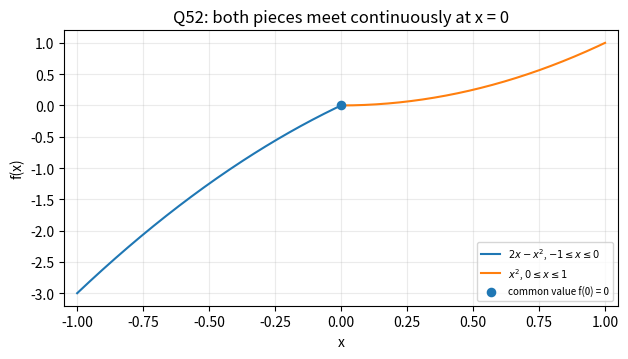

This chart was generated by the following Python code: (Note: this script raises an exception after producing the figure.)
"""Plot Q52's piecewise function to show it has no jump discontinuity."""
import numpy as np
import matplotlib.pyplot as plt


# On [-1, 0], x(1-x) <= 0, so f(x) = 2x - x^2.
left_x = np.linspace(-1, 0, 250)
left_y = 2*left_x - left_x**2
# On [0, 1], x(1-x) >= 0, so f(x) = x^2.
right_x = np.linspace(0, 1, 250)
right_y = right_x**2

# Keep the plotting setup separate so the labels and limits are easy to adjust.
fig, ax = plt.subplots(figsize=(6.4, 3.7))
ax.plot(left_x, left_y, label=r"$2x-x^2$, $-1\leq x\leq0$")
ax.plot(right_x, right_y, label=r"$x^2$, $0\leq x\leq1$")
# The branches meet at (0, 0), so there is no jump at the joining point.
ax.scatter([0], [0], s=35, zorder=4, label="common value f(0) = 0")
ax.set_xlim(-1.05, 1.05)
ax.set_ylim(-3.2, 1.2)
ax.set_xlabel("x")
ax.set_ylabel("f(x)")
ax.set_title("Q52: both pieces meet continuously at x = 0")
ax.grid(alpha=0.25)
ax.legend(fontsize=7.1, loc="lower right")
fig.tight_layout()
fig.savefig("figs/C12/Q52.png", dpi=180)
plt.close(fig)

print("left-hand limit at 0:", 2*0 - 0**2)
print("right-hand limit at 0:", 0**2)
print("function value at 0:", 0 - abs(0 - 0**2))
